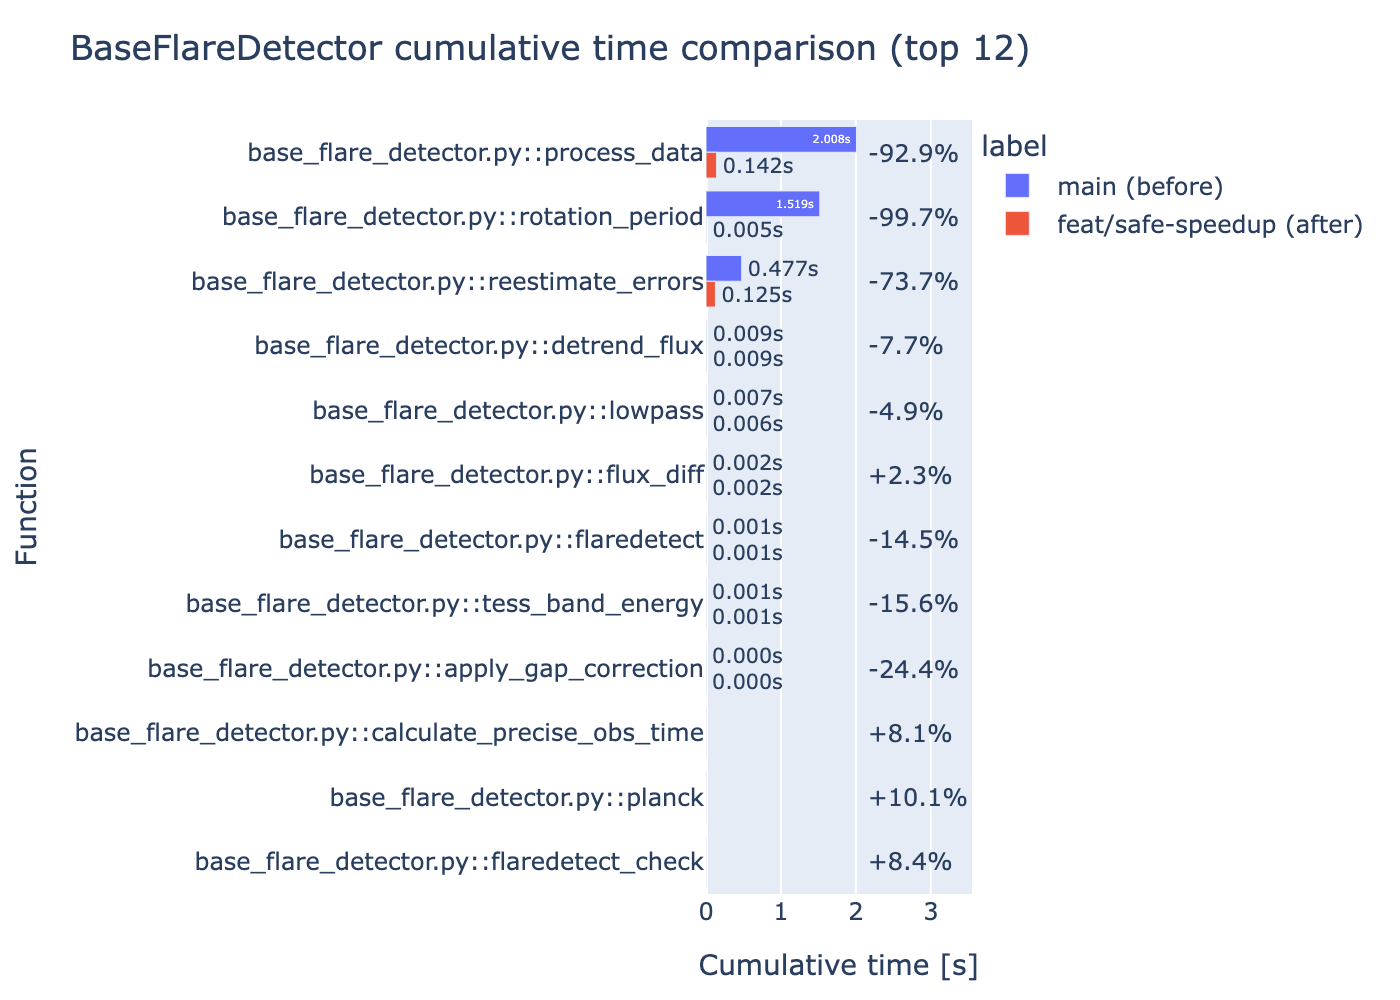

The table this chart was drawn from, first rows:
function_key, function_before, main (before)_cumtime, function_after, feat/safe-speedup (after)_cumtime, delta, percent_change
base_flare_detector.py::process_data, base_flare_detector.py:462:process_data, 2.008, base_flare_detector.py:521:process_data, 0.142, -1.866, -92.93
base_flare_detector.py::rotation_period, base_flare_detector.py:450:rotation_peri…, 1.519, base_flare_detector.py:506:rotation_peri…, 0.004947, -1.514, -99.67
base_flare_detector.py::reestimate_error…, base_flare_detector.py:213:reestimate_er…, 0.4766, base_flare_detector.py:218:reestimate_er…, 0.1255, -0.3512, -73.68
base_flare_detector.py::detrend_flux, base_flare_detector.py:191:detrend_flux, 0.009357, base_flare_detector.py:196:detrend_flux, 0.008633, -0.0007238, -7.735
base_flare_detector.py::lowpass, base_flare_detector.py:180:lowpass, 0.006662, base_flare_detector.py:185:lowpass, 0.006333, -0.0003291, -4.94
base_flare_detector.py::flux_diff, base_flare_detector.py:418:flux_diff, 0.001686, base_flare_detector.py:474:flux_diff, 0.001725, 3.845900000000002e-05, 2.281
base_flare_detector.py::flaredetect, base_flare_detector.py:225:flaredetect, 0.0009923, base_flare_detector.py:253:flaredetect, 0.0008486, -0.0001436, -14.47
base_flare_detector.py::tess_band_energy, base_flare_detector.py:376:tess_band_ene…, 0.0009371, base_flare_detector.py:404:tess_band_ene…, 0.0007907, -0.0001465, -15.63
base_flare_detector.py::apply_gap_correc…, base_flare_detector.py:157:apply_gap_cor…, 0.0002194, base_flare_detector.py:162:apply_gap_cor…, 0.0001659, -5.350099999999999e-05, -24.38
base_flare_detector.py::calculate_precis…, base_flare_detector.py:396:calculate_pre…, 2.6666e-05, base_flare_detector.py:452:calculate_pre…, 2.8833000000000003e-05, 2.167000000000005e-06, 8.126
base_flare_detector.py::planck, base_flare_detector.py:372:planck, 1.5292000000000002e-05, base_flare_detector.py:400:planck, 1.6834000000000002e-05, 1.5419999999999998e-06, 10.08
base_flare_detector.py::flaredetect_chec…, base_flare_detector.py:287:flaredetect_c…, 6.916e-06, base_flare_detector.py:315:flaredetect_c…, 7.5e-06, 5.839999999999998e-07, 8.444
base_flare_detector.py::<genexpr>, base_flare_detector.py:400:<genexpr>, 1.791e-06, base_flare_detector.py:456:<genexpr>, 1.959e-06, 1.679999999999997e-07, 9.38
base_flare_detector.py::flare_energy, base_flare_detector.py:403:flare_energy, 9.58e-07, base_flare_detector.py:459:flare_energy, 9.17e-07, -4.100000000000001e-08, -4.28
base_flare_detector.py::remove, base_flare_detector.py:458:remove, 2.08e-07, base_flare_detector.py:517:remove, 8.400000000000001e-08, -1.24e-07, -59.62
base_flare_detector.py::_get_star_intens…, base_flare_detector.py:437:_get_star_int…, 0.0, base_flare_detector.py:437:_get_star_int…, 3.6084e-05, 3.6084e-05, 
base_flare_detector.py::_get_tess_respon…, base_flare_detector.py:421:_get_tess_res…, 0.0, base_flare_detector.py:421:_get_tess_res…, 0.0007493, 0.0007493, 
